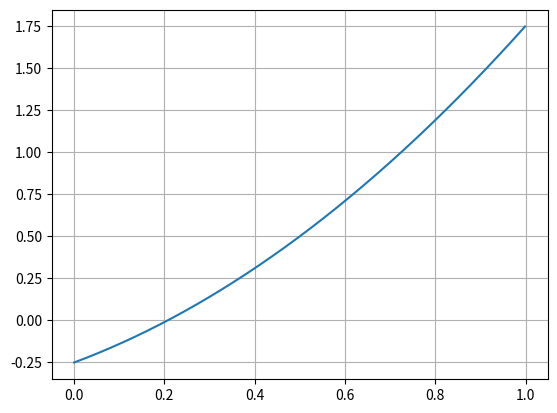

Reproduce this figure in Python.
from matplotlib import pyplot as plt

def func(x: list[float], N: float, a: float) -> list[float]:
    """
    Calculate function values for passed array of arguments
    """
    return [ N*(t/N + 0.5)**a - N/2 for t in x ]

def tabulate(a: float, b: float, n: int, N: float, a_val: float) -> tuple[list[float], list[float]]:
    x = [ a + x*(b - a)/n for x in range(n) ]
    y = func(x, N, a_val)
    return (x, y)

def main():
    res = tabulate(0, 1, 1000, 1, 2)

    plt.plot(res[0], res[1])
    plt.grid()
    plt.show()

if __name__ == '__main__':
    main()